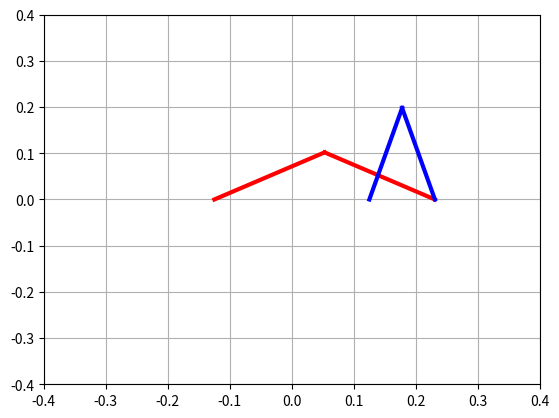

Here is the Python script that generated this plot:
import numpy as np
import matplotlib.pyplot as plt

# Table 7.1 The MDH parameters of the five-bar legs
# ij a(ij) μ_ij σ_ij γ_ij b_ij α_ij d_ij θ_ij r_ij
# 11 0     1    0    0    0    0    d11  q11  0
# 12 11    0    0    0    0    0    d12  q12  0
# 13 12    0    0    0    0    π    d13  q13  0
# 14 13    0    1    0    0    0    q14  0    0
# 21 0     1    0    0    0    0    d21  q21  0
# 22 21    0    0    0    0    0    d22  q22  0
# 23 22    0    2    0    0    0    d23  0    0


class Arm(object):
    """ This class contain the representation o a 2 dof plannar robotic arm

    Attributes:
        links (np.ndarray): 2X1 proximal and distal link length.
        working (int): Current working mode of the arm.
        base (double): distance form the origin to the base of the arm.
        rOA (np.ndarray): 2x1 point in task space that represent the union
        between the proximal and distal links.

    """

    def __init__(self, d: np.ndarray, wkMode: int) -> None:
        """__init_ method:

        Arg:
            d (np.ndarray): 3X1 d column of MDH array
            wkMode (int): Current working mode of the arm.

        """
        self.links = d[1:]  # proximal and distal links
        self.working = wkMode  # +1 -1
        self.base = np.array([d[0], 0.0], dtype=float)
        self.rOA = np.array([0.0, 0.0], dtype=float)


class FiveBar(object):
    """ This class implement a model of a five bars robot also know as
    scara parallel robot. Units are in meters [m] and radians [rad].

    Atributtes:
        arms (list(Arm)): 2X1 list that cointain the 2 dof arms.
        endEff (np.ndarray): 3X1 vector that represent the
            end effector pose [x,y,z].
        assembly (int): Current assembly mode.
        joints (np.ndarray): joints position in radians

    """

    def __init__(
        self,
        d1: np.ndarray = np.array([-.125, .205, .205]),
        d2: np.ndarray = np.array([.125, .205, .205])
    ) -> None:
        """__init_ method:

        Arg:
            d1 (np.ndarray): 3X1 d column of MDH array
            d2 (np.ndarray): 3X1 d column of MDH array

        """
        self.arms = [Arm(d1, 1), Arm(d2, 1)]
        # End Effector co0rdinates
        self.endPose = np.array([0.0, 0.0, 0.0], dtype=float)
        self.assembly = 1  # +1 o -1
        self.joints = np.array([0.0, 0.0, 0.0], dtype=float)

    def ikine(self, pose: np.ndarray = 0) -> np.ndarray:
        """ Inverse kinematics. If non parameter is passed the current
        position of the robot

        Arg:
            pose (np.ndarray): 3x1 vector. Dessire end effector pose [x, y, z]


        Retrun:
            q (np.ndarray): 3X1 vector. Joint position for achive dessire pose
                [q1, q2, d3]

        """
        joints = np.zeros(3)
        if isinstance(pose, int):
            p = self.endPose[:2]
            # z axis is equal to q[2]
            joints[-1] = self.endPose[-1].item()
        else:
            p = pose[:2]
            joints[-1] = pose[-1].item()

        for i, arm in enumerate(self.arms):
            phi = np.linalg.norm(-p + arm.base)
            if phi <= arm.links.sum():  # if equal is in serie singularity
                f = (p - arm.base) / 2
                h = np.sqrt(4 * arm.links[0]**2 - phi**2) * \
                    np.array([f[1], -f[0]]) / phi

                r = f + arm.working * h

                # Update robot
                joints[i] = np.arctan2(r[1], r[0])
            else:
                # TODO:Implementar alguna forma para que no se bloquee.
                print('Point outside of workspace')
        self.joints = joints
        return joints

    def fkine(self, joint: np.ndarray = 0) -> np.ndarray:
        """ Forward kinematics

        Arg:
            q (np.ndarray): 3X1 vector. Joint position for achive dessire pose
                [q1, q2, d3]

        Retrun:
            p (np.ndarray): 3x1 vector. Dessire end effector pose [x, y, z]

        """
        if isinstance(joint, int):
            q = self.joints
        else:
            q = joint

        rOA1 = self.arms[0].base + self.arms[0].links[0] * \
            np.array([np.cos(q[0]), np.sin(q[0])])
        rOA2 = self.arms[1].base + self.arms[1].links[0] * \
            np.array([np.cos(q[1]), np.sin(q[1])])

        phi = np.linalg.norm(rOA1 - rOA2)

        if phi <= self.arms[0].links[1] + self.arms[1].links[1]:
            f = (rOA2 - rOA1) / 2.0
            h = np.sqrt(4 * self.arms[0].links[0]**2 - phi**2) * \
                np.array([-f[1], f[0]]) / phi

            # In working mode +- we have to change the assembly mode
            if (self.arms[0].working == 1 and self.arms[1].working == -1):
                p = rOA1 + f - self.assembly * h
            else:
                p = rOA1 + f + self.assembly * h

            p = np.append(p, q[-1])
            # Update robot
            self.endPose = p
            self.arms[0].rOA = rOA1
            self.arms[1].rOA = rOA2
            return p
        else:
            print('Imposible to solve inverse kinematic')
            return np.NaN

    def showRobot(self):
        """ Show robot with numpy

        """
        # Link 11
        l11_x = [self.arms[0].base[0], self.arms[0].rOA[0]]
        l11_y = [self.arms[0].base[1], self.arms[0].rOA[1]]

        # Link 12
        l12_x = [self.arms[0].rOA[0], self.endPose[0]]
        l12_y = [self.arms[0].rOA[1], self.endPose[1]]

        # Link 21
        l21_x = [self.arms[1].base[0], self.arms[1].rOA[0]]
        l21_y = [self.arms[1].base[1], self.arms[1].rOA[1]]

        # Link 22
        l22_x = [self.arms[1].rOA[0], self.endPose[0]]
        l22_y = [self.arms[1].rOA[1], self.endPose[1]]

        # Arm 1
        plt.plot(l11_x, l11_y, color='r', linewidth=3.0)
        plt.plot(l12_x, l12_y, color='r', linewidth=3.0)
        # Arm 2
        plt.plot(l21_x, l21_y, color='b', linewidth=3.0)
        plt.plot(l22_x, l22_y, color='b', linewidth=3.0)

        plt.axis(0.4 * np.array([-1, 1, -1, 1]))
        plt.grid(True)
        plt.show()


def main():
    l = 0.205  # noqa
    b = 0.125
    five = FiveBar(np.array([-b, l, l]), np.array([b, l, l]))
    five.endPose = np.array([0.0, 0.3])
    print("-+ mode 1")
    five.arms[0].wkode_ = -1
    five.ikine()
    print(five.joints)
    five.assembly = -1
    five.fkine()
    print(five.endPose)
    five.showRobot()


if __name__ == "__main__":
    main()
